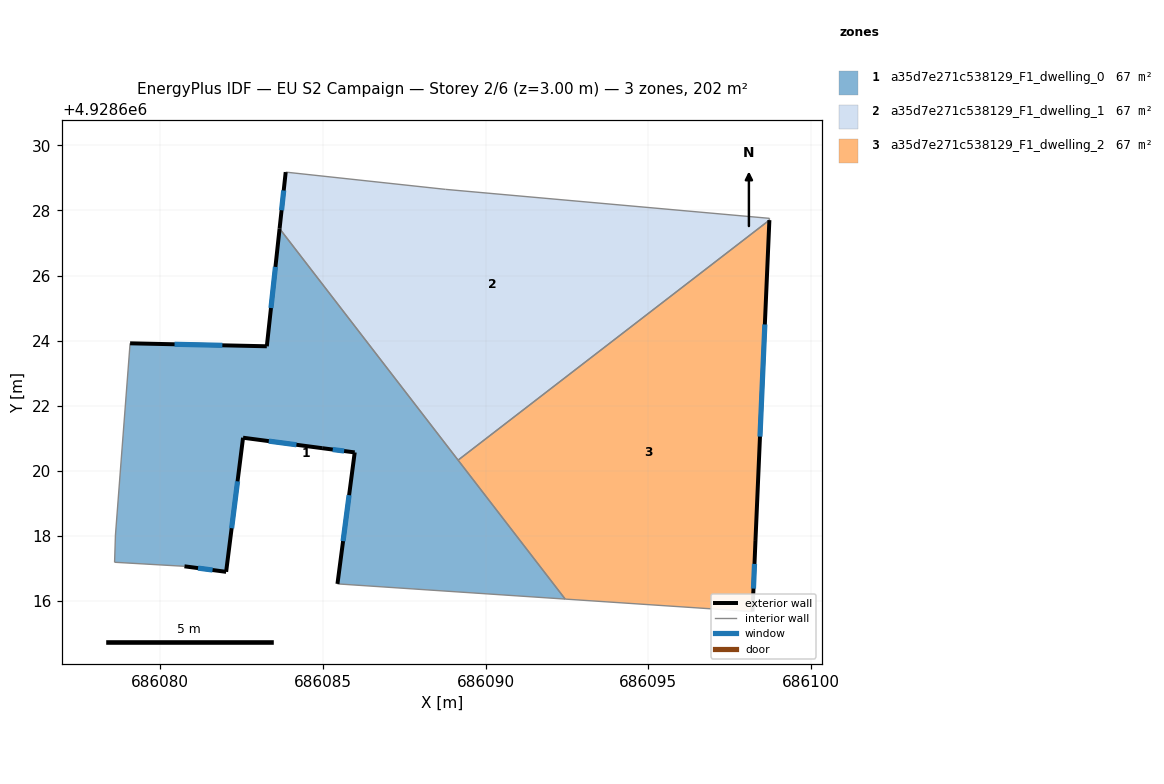
=== STOREY PLAN SPEC (per zone: floor XY polygon, exterior-wall plan segments, windows/doors) ===
zone 1: a35d7e271c538129_F1_dwelling_0  (67.2 m²)
  floor: (686083.67, 4928627.44) (686092.45, 4928616.06) (686085.45, 4928616.53) (686085.98, 4928620.57) (686084.98, 4928620.70) (686082.55, 4928621.02) (686082.03, 4928616.90) (686080.75, 4928617.07) (686078.60, 4928617.19) (686078.63, 4928618.03) (686079.08, 4928623.92) (686083.28, 4928623.83)
  exterior wall: (686083.28, 4928623.83) – (686079.08, 4928623.92)  [4.2 m]
    window: (686081.91, 4928623.86) – (686080.45, 4928623.89)  [1.5 m²]
  exterior wall: (686083.67, 4928627.44) – (686083.28, 4928623.83)  [3.6 m]
    window: (686083.54, 4928626.26) – (686083.41, 4928625.00)  [1.3 m²]
  exterior wall: (686085.98, 4928620.57) – (686085.45, 4928616.53)  [4.1 m]
    window: (686085.81, 4928619.25) – (686085.62, 4928617.84)  [1.5 m²]
  exterior wall: (686084.98, 4928620.70) – (686085.98, 4928620.57)  [1.0 m]
    window: (686085.31, 4928620.65) – (686085.65, 4928620.61)  [0.4 m²]
  exterior wall: (686082.55, 4928621.02) – (686084.98, 4928620.70)  [2.5 m]
    window: (686083.34, 4928620.91) – (686084.19, 4928620.80)  [0.9 m²]
  exterior wall: (686082.03, 4928616.90) – (686082.55, 4928621.02)  [4.2 m]
    window: (686082.20, 4928618.24) – (686082.38, 4928619.68)  [1.5 m²]
  exterior wall: (686080.75, 4928617.07) – (686082.03, 4928616.90)  [1.3 m]
    window: (686081.17, 4928617.01) – (686081.61, 4928616.95)  [0.5 m²]
  interior walls: 6
zone 2: a35d7e271c538129_F1_dwelling_1  (67.2 m²)
  floor: (686098.72, 4928627.76) (686098.72, 4928627.70) (686089.16, 4928620.33) (686083.67, 4928627.44) (686083.86, 4928629.18) (686088.77, 4928628.65)
  exterior wall: (686083.86, 4928629.18) – (686083.67, 4928627.44)  [1.7 m]
    window: (686083.80, 4928628.61) – (686083.73, 4928628.00)  [0.6 m²]
  interior walls: 5
zone 3: a35d7e271c538129_F1_dwelling_2  (67.2 m²)
  floor: (686098.72, 4928627.70) (686098.29, 4928617.85) (686098.20, 4928615.68) (686092.45, 4928616.06) (686089.16, 4928620.33)
  exterior wall: (686098.29, 4928617.85) – (686098.72, 4928627.70)  [9.9 m]
    window: (686098.43, 4928621.05) – (686098.58, 4928624.50)  [3.6 m²]
  exterior wall: (686098.20, 4928615.68) – (686098.29, 4928617.85)  [2.2 m]
    window: (686098.23, 4928616.38) – (686098.26, 4928617.14)  [0.8 m²]
  interior walls: 3

=== DERIVED (storey summary) ===
Building: EU S2 Campaign
Storey: 2 of 6  (floor level z = 3.00 m)
Storey gross floor area: 201.6 m²
Zones on this storey: 3
  - a35d7e271c538129_F1_dwelling_0: floor 67.2 m²; exterior wall 20.8 m (62.4 m²); 7 window(s) 7.6 m²; WWR 12.2%
  - a35d7e271c538129_F1_dwelling_1: floor 67.2 m²; exterior wall 1.7 m (5.2 m²); 1 window(s) 0.6 m²; WWR 12.2%
  - a35d7e271c538129_F1_dwelling_2: floor 67.2 m²; exterior wall 12.0 m (36.1 m²); 2 window(s) 4.4 m²; WWR 12.2%
Zone adjacency (shared interzone walls):
  - a35d7e271c538129_F1_dwelling_0 ↔ a35d7e271c538129_F1_dwelling_1
  - a35d7e271c538129_F1_dwelling_0 ↔ a35d7e271c538129_F1_dwelling_2
  - a35d7e271c538129_F1_dwelling_1 ↔ a35d7e271c538129_F1_dwelling_2